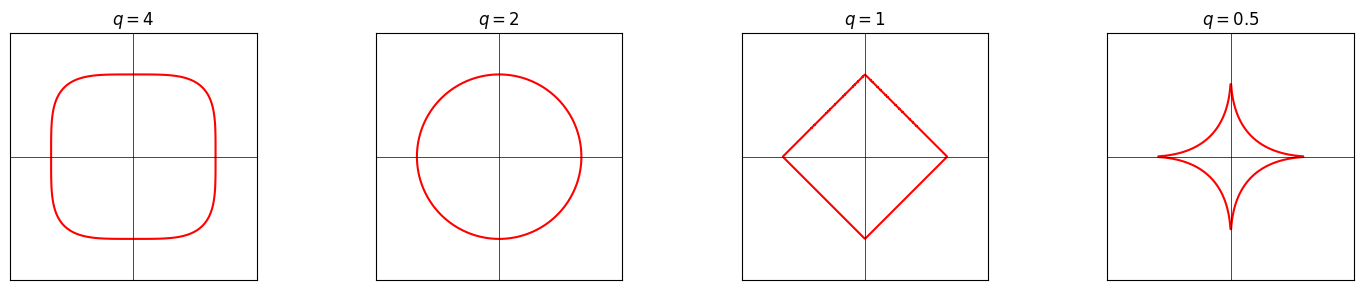

Write the Python code that produced this figure.
import numpy as np
import matplotlib.pyplot as plt

q_values = [4, 2, 1, 0.5]
colors = ['red'] * len(q_values)

fig, axs = plt.subplots(1, len(q_values), figsize=(15, 3))
x = np.linspace(-1.5, 1.5, 400)


for ax, q, color in zip(axs, q_values, colors):
    X, Y = np.meshgrid(x, x)
    Z = np.abs(X)**q + np.abs(Y)**q
    ax.contour(X, Y, Z, levels=[1], colors=color)
    ax.set_title(f'$q = {q}$', fontsize=12)
    ax.axhline(0, color='black', linewidth=0.5)
    ax.axvline(0, color='black', linewidth=0.5)
    ax.set_aspect('equal')
    ax.set_xticks([])
    ax.set_yticks([])

plt.tight_layout()
plt.show()
